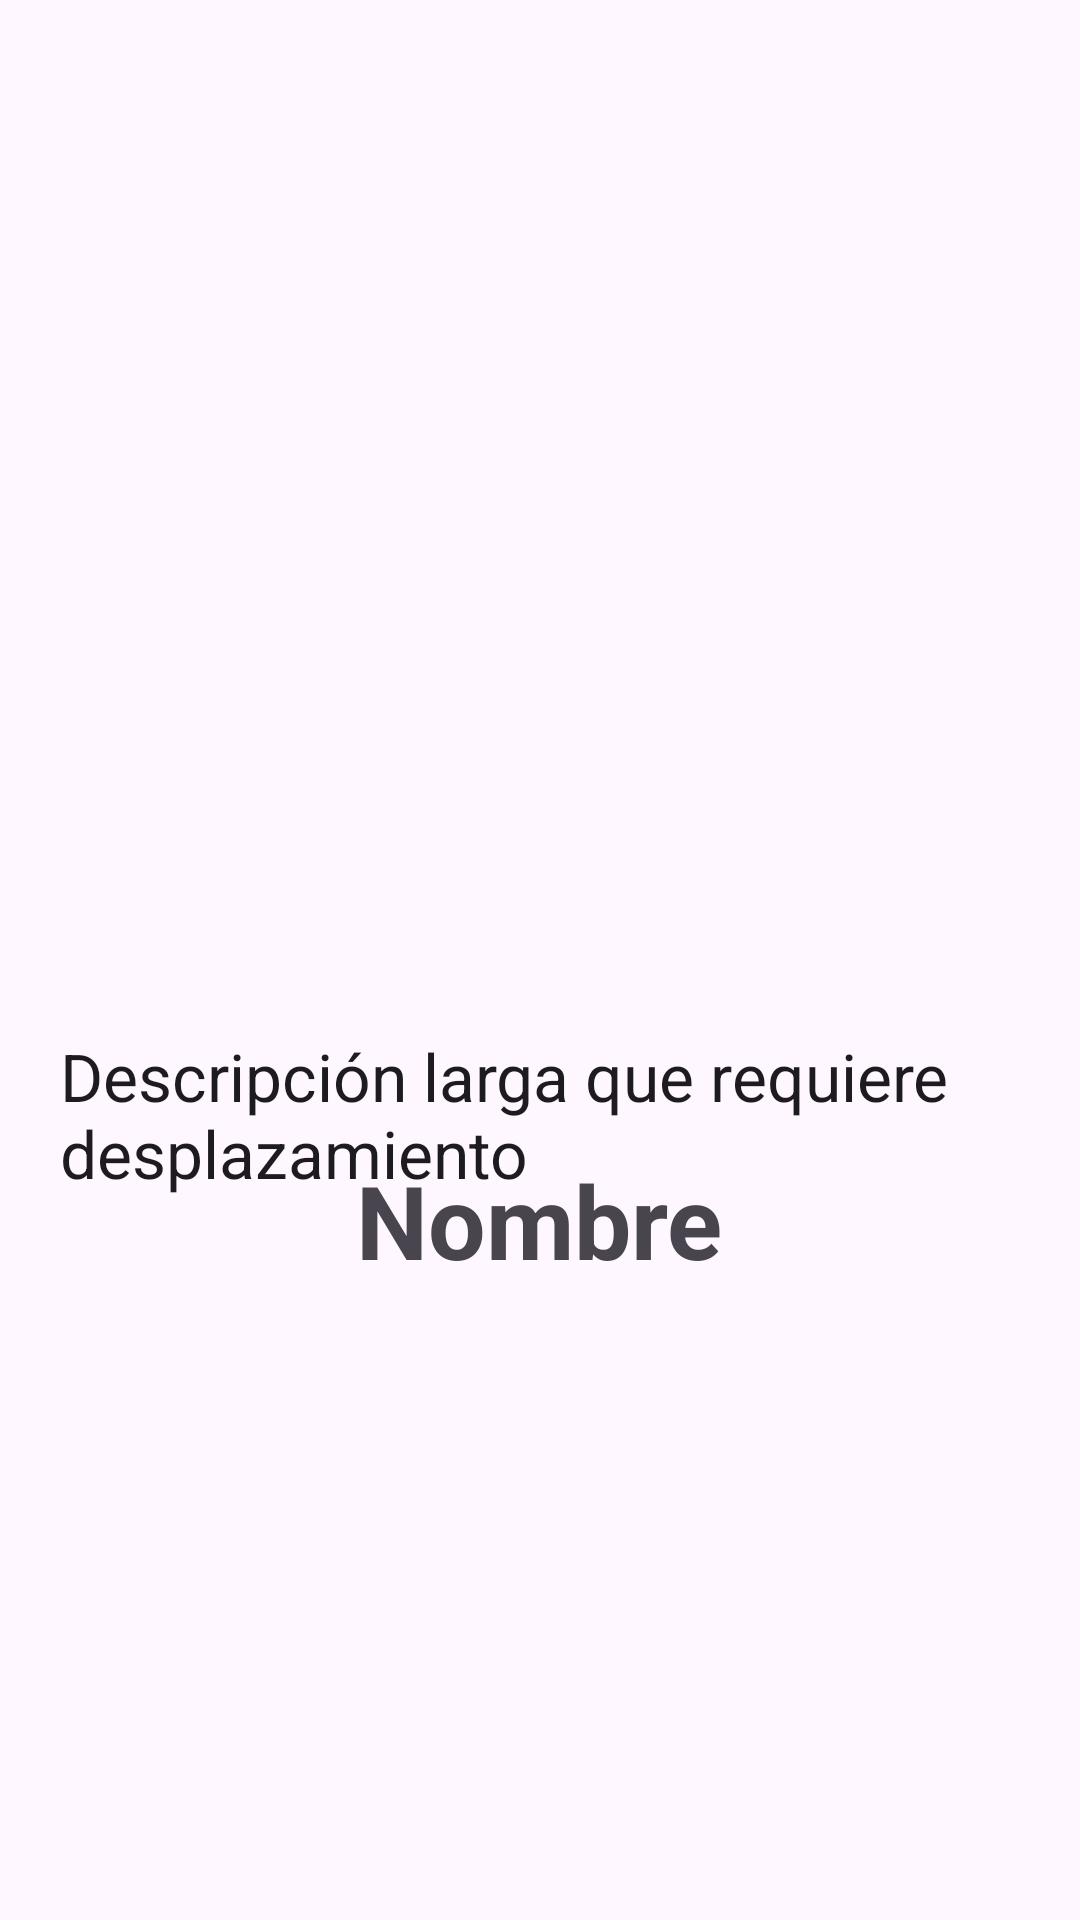

Write the Android layout XML for this screen, with the resource values it uses.
<!-- AndroidManifest.xml: application theme Theme.ListaDeElementosRecyclerView -->
<!-- res/layout/activity_main2.xml -->
<?xml version="1.0" encoding="utf-8"?>
<androidx.constraintlayout.widget.ConstraintLayout xmlns:android="http://schemas.android.com/apk/res/android"
    xmlns:app="http://schemas.android.com/apk/res-auto"
    xmlns:tools="http://schemas.android.com/tools"
    android:layout_width="match_parent"
    android:layout_height="match_parent"
    tools:context=".MainActivity2">

    <ImageView
        android:id="@+id/imgImagen"
        android:layout_width="300dp"
        android:layout_height="300dp"
        android:layout_marginTop="60dp"
        app:layout_constraintEnd_toEndOf="parent"
        app:layout_constraintHorizontal_bias="0.495"
        app:layout_constraintStart_toStartOf="parent"
        app:layout_constraintTop_toTopOf="parent"
        tools:srcCompat="@tools:sample/avatars" />

    <TextView
        android:id="@+id/txtName"
        android:layout_width="wrap_content"
        android:layout_height="wrap_content"
        android:layout_marginTop="24dp"
        android:text="Nombre"
        android:textAppearance="@style/TextAppearance.AppCompat.Display1"
        android:textStyle="bold"
        app:layout_constraintEnd_toEndOf="@+id/imgImagen"
        app:layout_constraintStart_toStartOf="@+id/imgImagen"
        app:layout_constraintTop_toBottomOf="@+id/imgImagen" />

    <ScrollView
        android:layout_width="412dp"
        android:layout_height="296dp"
        app:layout_constraintBottom_toBottomOf="parent"
        app:layout_constraintEnd_toEndOf="parent"
        app:layout_constraintHorizontal_bias="0.0"
        app:layout_constraintStart_toStartOf="parent"
        app:layout_constraintTop_toBottomOf="@+id/txtName"
        app:layout_constraintVertical_bias="1.0">

        <TextView
            android:id="@+id/txtDescription"
            android:layout_width="match_parent"
            android:layout_height="wrap_content"
            android:paddingLeft="20dp"
            android:paddingRight="20dp"
            android:paddingBottom="20dp"
            android:text="Descripción larga que requiere desplazamiento"
            android:textAlignment="textStart"
            android:textAppearance="@style/TextAppearance.AppCompat.Large" />
    </ScrollView>
</androidx.constraintlayout.widget.ConstraintLayout>
<!-- resources referenced by this layout -->
<resources>
  <style name="Theme.ListaDeElementosRecyclerView" parent="Base.Theme.ListaDeElementosRecyclerView" />
  <style name="Base.Theme.ListaDeElementosRecyclerView" parent="Theme.Material3.DayNight.NoActionBar">
          
          <item name="colorPrimary">@color/primario</item>
      </style>
</resources>
